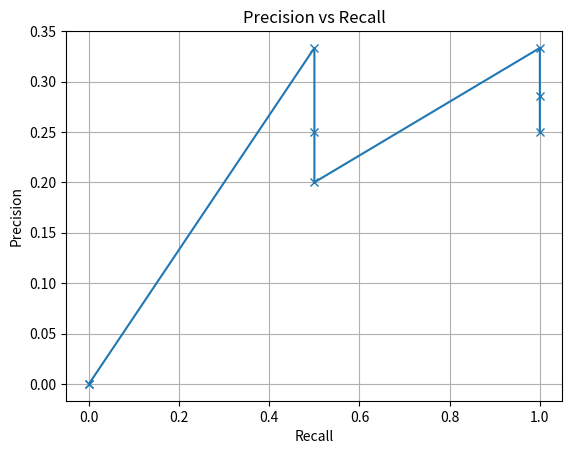

Reproduce this figure in Python.
import pandas as pd
import numpy as np
from scipy.stats import rankdata
from matplotlib import pyplot as plt
### arxika exo
Ids = [300,10,100,70,1209,33,44,45]#pinakas me ta ids ton keimenon
Ids = np.array(Ids)#metatropi se array numpy gia na xeiristei meta
relevant_docs = [300,45]#synolo sxetikon me to erotima keimenon
relevant_docs = np.array(relevant_docs)
R = len(relevant_docs) #plithos sxetikon me to query keimenon-synolo R
score = [3,5,1,4,10,20,0,9]#pinakas me ta score ton keimenon sto query tha borouse na einai to cosine simularity
score = np.array(score)
sorted_indexes = np.flip(np.argsort(score))#me thn flip pernoume se fthinousa seira ta indees tou score: max score-...min score
###
print(sorted_indexes)
#
Ids_sorted = Ids[sorted_indexes]#taxinomimena keimena vash tou score
#sprint(Ids_sorted)
rank = rankdata(score,'ordinal')
#tha paei me vash to score
print(rank)

###----pinakas pou deixnei an to i osto keimeno anikei sta sxetika---###
relevant_or_not = np.zeros(len(Ids),dtype=bool)
#
for i in range(len(Ids)):
    if Ids_sorted[i] in relevant_docs:
        relevant_or_not[i] = True
print(relevant_or_not)
#calculating precision and recall#

#
sorted_rank = np.arange(1,len(Ids)+1)#h katataxh kathe keimena
#
Precision = np.zeros(len(Ids))#akriveia gia to query
#
Recall = np.zeros(len(Ids))#anaklisi gia to query
#
for i in range(len(Ids)):
    r = sorted_rank[i]#ousiastika posa keimena exo anaktisei mexri stigmhs
    Precision[i] = sum(relevant_or_not[:r])/r #plithos sxetikon keimenon pou exoun anaktithei eos tora/posa exo anaktisei
    #synolika mexri tora
    Recall[i] = sum(relevant_or_not[:r])/R #plithos sxetikon keimenon pou exo anaktithei mexri stigmis/plithossxetikon me
# to query

#
##------ftiaxno tous synolikous pinakes-#######

table_of_results = pd.DataFrame({'Doc id':Ids,'Score':score,'Rank':rank})#pinakas me ta apotelesmata tou query to
table_of_metrics = pd.DataFrame({'Rank':sorted_rank,'Doc id':Ids_sorted,'Relevant':relevant_or_not,'Precision':Precision,'Recall':Recall})#

#pinakas ton keimenon taxinomimena vash tou rank tous(vash tou score) mazi me tis times ton precision-recall
print(table_of_results)
print(table_of_metrics)
##----PLOTTING-----##
def Precision_Recall_Graph(precision,recall):
    plt.plot(recall,precision,marker='x',linestyle='-')
    plt.xlabel('Recall')
    plt.ylabel('Precision')
    plt.title('Precision vs Recall')
    plt.grid()
    plt.show()
Precision_Recall_Graph(Precision,Recall)
